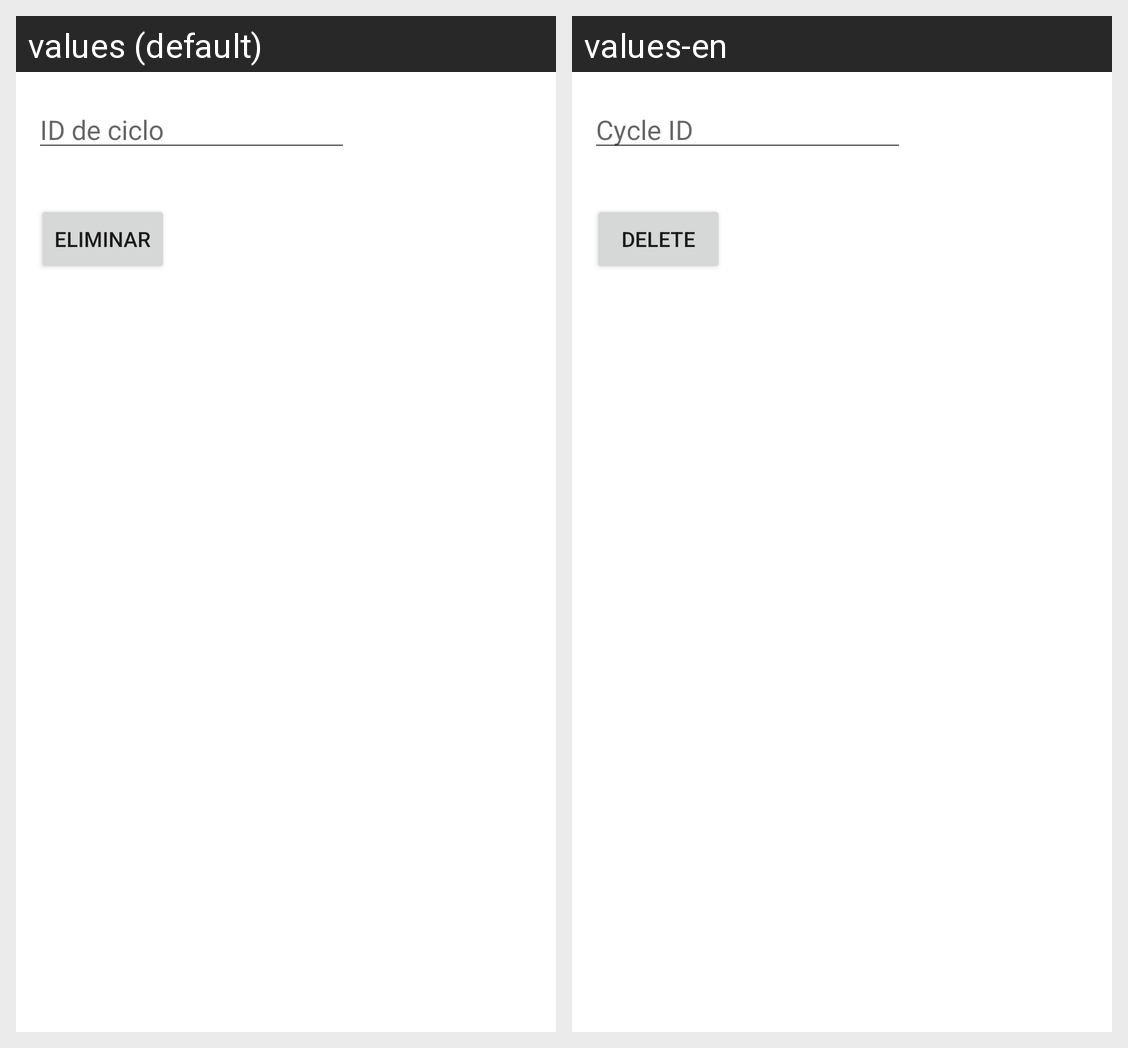

The same Android screen rendered under two of its app's locales, left to right. List the strings drawn on it with the default value and each locale's translation.
Android screen res/layout/activity_ciclo_borrar.xml rendered under 2 locales, left to right: values (default), values-en. Device: Nexus 5 (rendered at 1080×1920; each locale shown at half size, 540×960, under a caption strip naming it); theme Theme.ControlDeProcesosAdministrativos.
Strings drawn on this screen, with the default value and each locale's value (text and hints the layout hard-codes, and strings that could not be matched under every locale, appear in the picture but are not listed):

idCiclo
  values: ID de ciclo
  values-en: Cycle ID

eliminar
  values: Eliminar
  values-en: Delete
